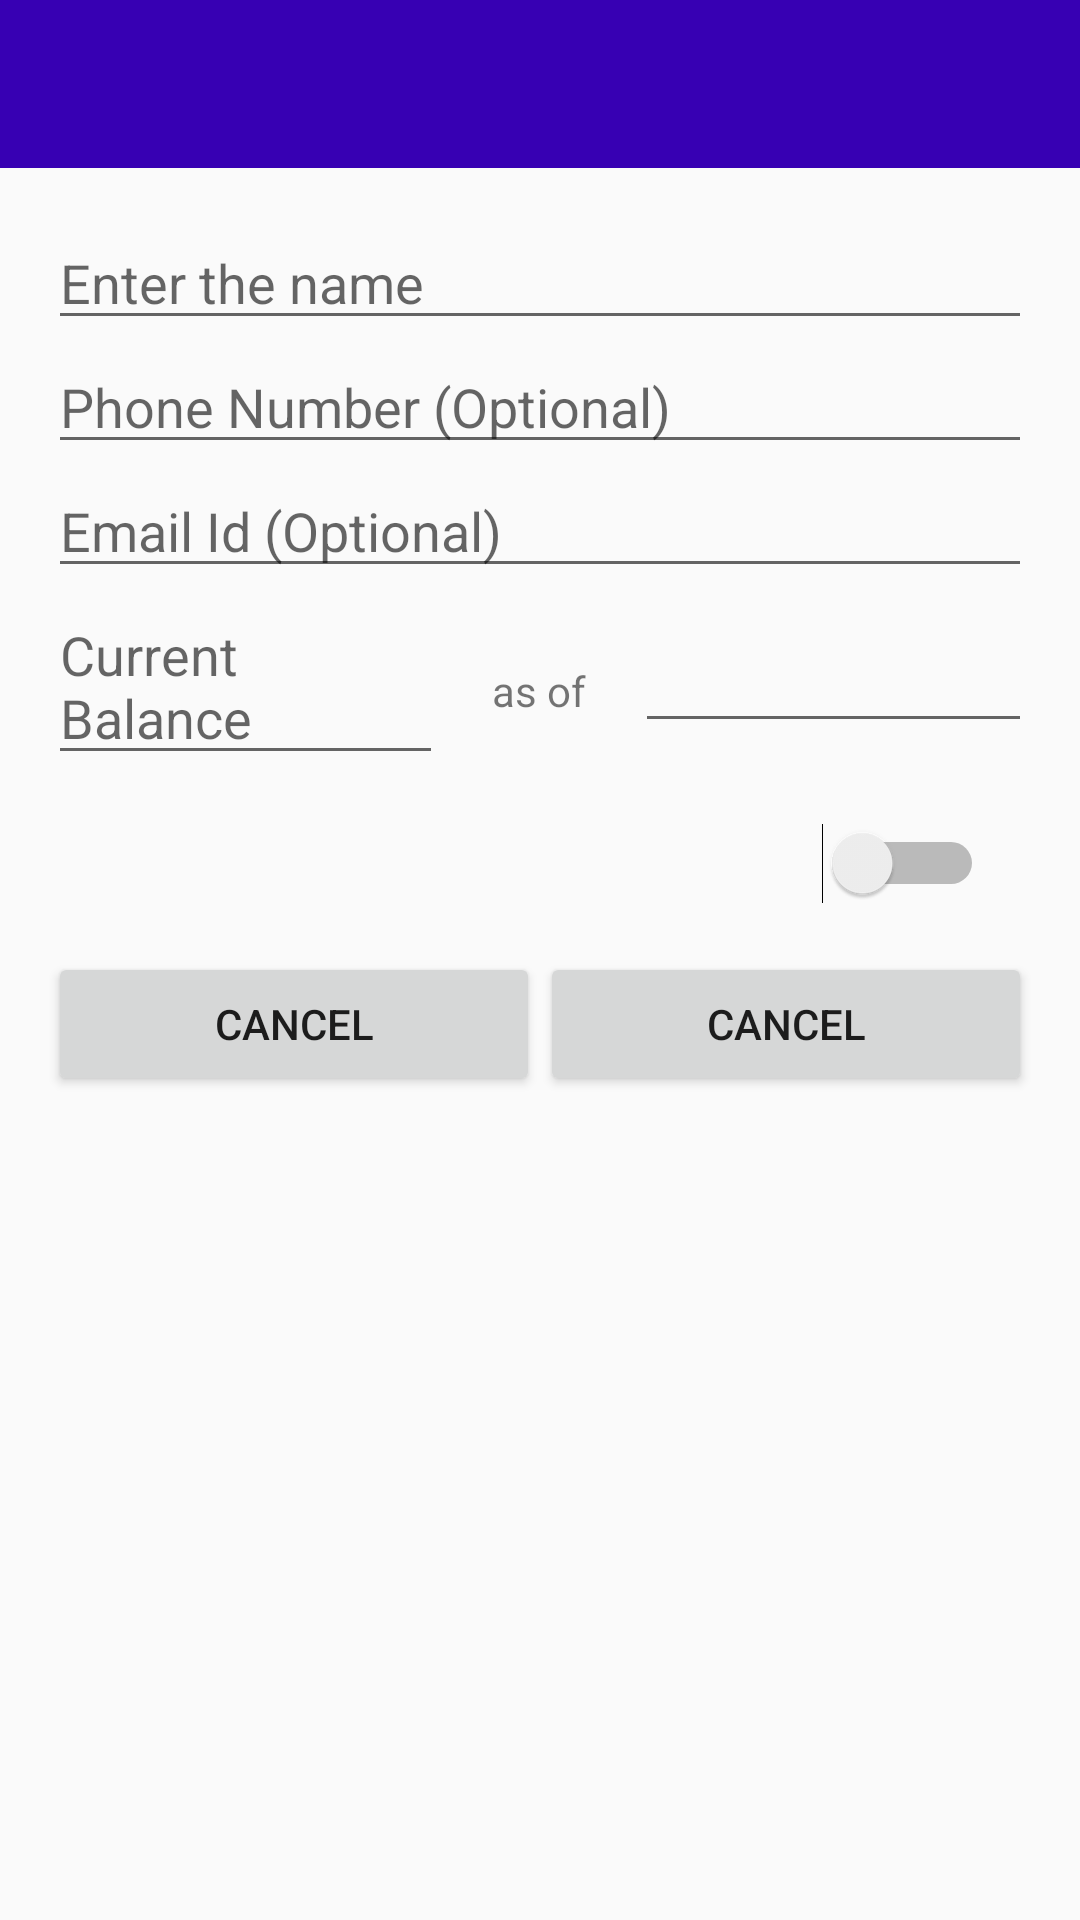

Layout XML and referenced resources for this Android screen:
<!-- AndroidManifest.xml: application theme AppTheme -->
<!-- res/layout/add_party.xml -->
<?xml version="1.0" encoding="utf-8"?>
<LinearLayout xmlns:android="http://schemas.android.com/apk/res/android"
    android:orientation="vertical"
    android:layout_width="match_parent"
    android:layout_height="match_parent">

    <include
        android:id="@+id/toolbar"
        android:layout_height="wrap_content"
        android:layout_width="match_parent"
        layout="@layout/toolbar_layout"
        />

    <LinearLayout
        android:layout_width="match_parent"
        android:layout_height="match_parent"
        android:padding="@dimen/activity_horizontal_margin"
        android:orientation="vertical">

        <EditText
            android:layout_width="match_parent"
            android:layout_height="wrap_content"
            android:hint="Enter the name"
            android:id="@+id/partyNameEdit"
            />

        <EditText
            android:layout_width="match_parent"
            android:layout_height="wrap_content"
            android:hint="Phone Number (Optional)"
            android:id="@+id/partyPhoneEdit"
            />

        <EditText
            android:layout_width="match_parent"
            android:layout_height="wrap_content"
            android:hint="Email Id (Optional)"
            android:id="@+id/partyEmailEdit"
            />

        <LinearLayout
            android:layout_width="match_parent"
            android:layout_height="wrap_content"
            android:orientation="horizontal">

            <EditText
                android:layout_width="1dp"
                android:layout_height="wrap_content"
                android:hint="Current Balance"
                android:id="@+id/partyBalanceEdit"
                android:layout_weight="4"
                />

            <TextView
                android:layout_width="wrap_content"
                android:layout_height="wrap_content"
                android:text="as of"
                android:layout_weight="1"
                android:gravity="center_horizontal"/>

            <EditText
                android:layout_width="1dp"
                android:layout_height="wrap_content"
                android:hint=""
                android:id="@+id/dateEdit"
                android:layout_weight="4"
                android:inputType="date"
                android:ems="10"
                />
        </LinearLayout>

        <Switch
            android:layout_width="match_parent"
            android:layout_height="wrap_content"
            android:id="@+id/switch1"
            android:gravity="center_horizontal"
            android:layout_margin="@dimen/activity_vertical_margin"
            android:splitTrack="false"
            android:textOn="Receivable"
            android:textOff="Payable" />

        <LinearLayout
            android:layout_width="match_parent"
            android:layout_height="wrap_content"
            >

            <Button
                android:id="@+id/cancel_button"
                android:layout_width="1dp"
                android:layout_height="wrap_content"
                android:layout_weight="1"
                android:text="Cancel"
                />

            <Button
                android:id="@+id/save_button"
                android:layout_width="1dp"
                android:layout_height="wrap_content"
                android:layout_weight="1"
                android:text="Cancel"
                />

        </LinearLayout>

    </LinearLayout>
</LinearLayout>
<!-- res/layout/toolbar_layout.xml (included above) -->
<?xml version="1.0" encoding="utf-8"?>
<android.support.v7.widget.Toolbar
    xmlns:android="http://schemas.android.com/apk/res/android"
    xmlns:app="http://schemas.android.com/apk/res-auto"
    android:layout_width="match_parent" android:layout_height="wrap_content"
    android:id="@+id/toolbar"
    android:background ="?attr/colorPrimaryDark"
    android:minHeight="?attr/actionBarSize"
    android:fitsSystemWindows="true"
    app:theme="@style/ThemeOverlay.AppCompat.Dark.ActionBar">
    </android.support.v7.widget.Toolbar>
<!-- resources referenced by this layout -->
<resources>
  <dimen name="activity_horizontal_margin">16dp</dimen>
  <dimen name="activity_vertical_margin">16dp</dimen>
  <style name="AppTheme" parent="Theme.AppCompat.Light.NoActionBar">
          
          <item name="colorPrimary">@color/colorPrimary</item>
          <item name="colorPrimaryDark">@color/colorPrimaryDark</item>
          <item name="colorAccent">@color/colorAccent</item>
      </style>
  <!-- not gathered from this repository: default colours our renderer supplied (Android Studio template values) -->
  <color name="colorPrimary">#FF6200EE</color>
  <color name="colorPrimaryDark">#FF3700B3</color>
  <color name="colorAccent">#FF03DAC5</color>
</resources>
